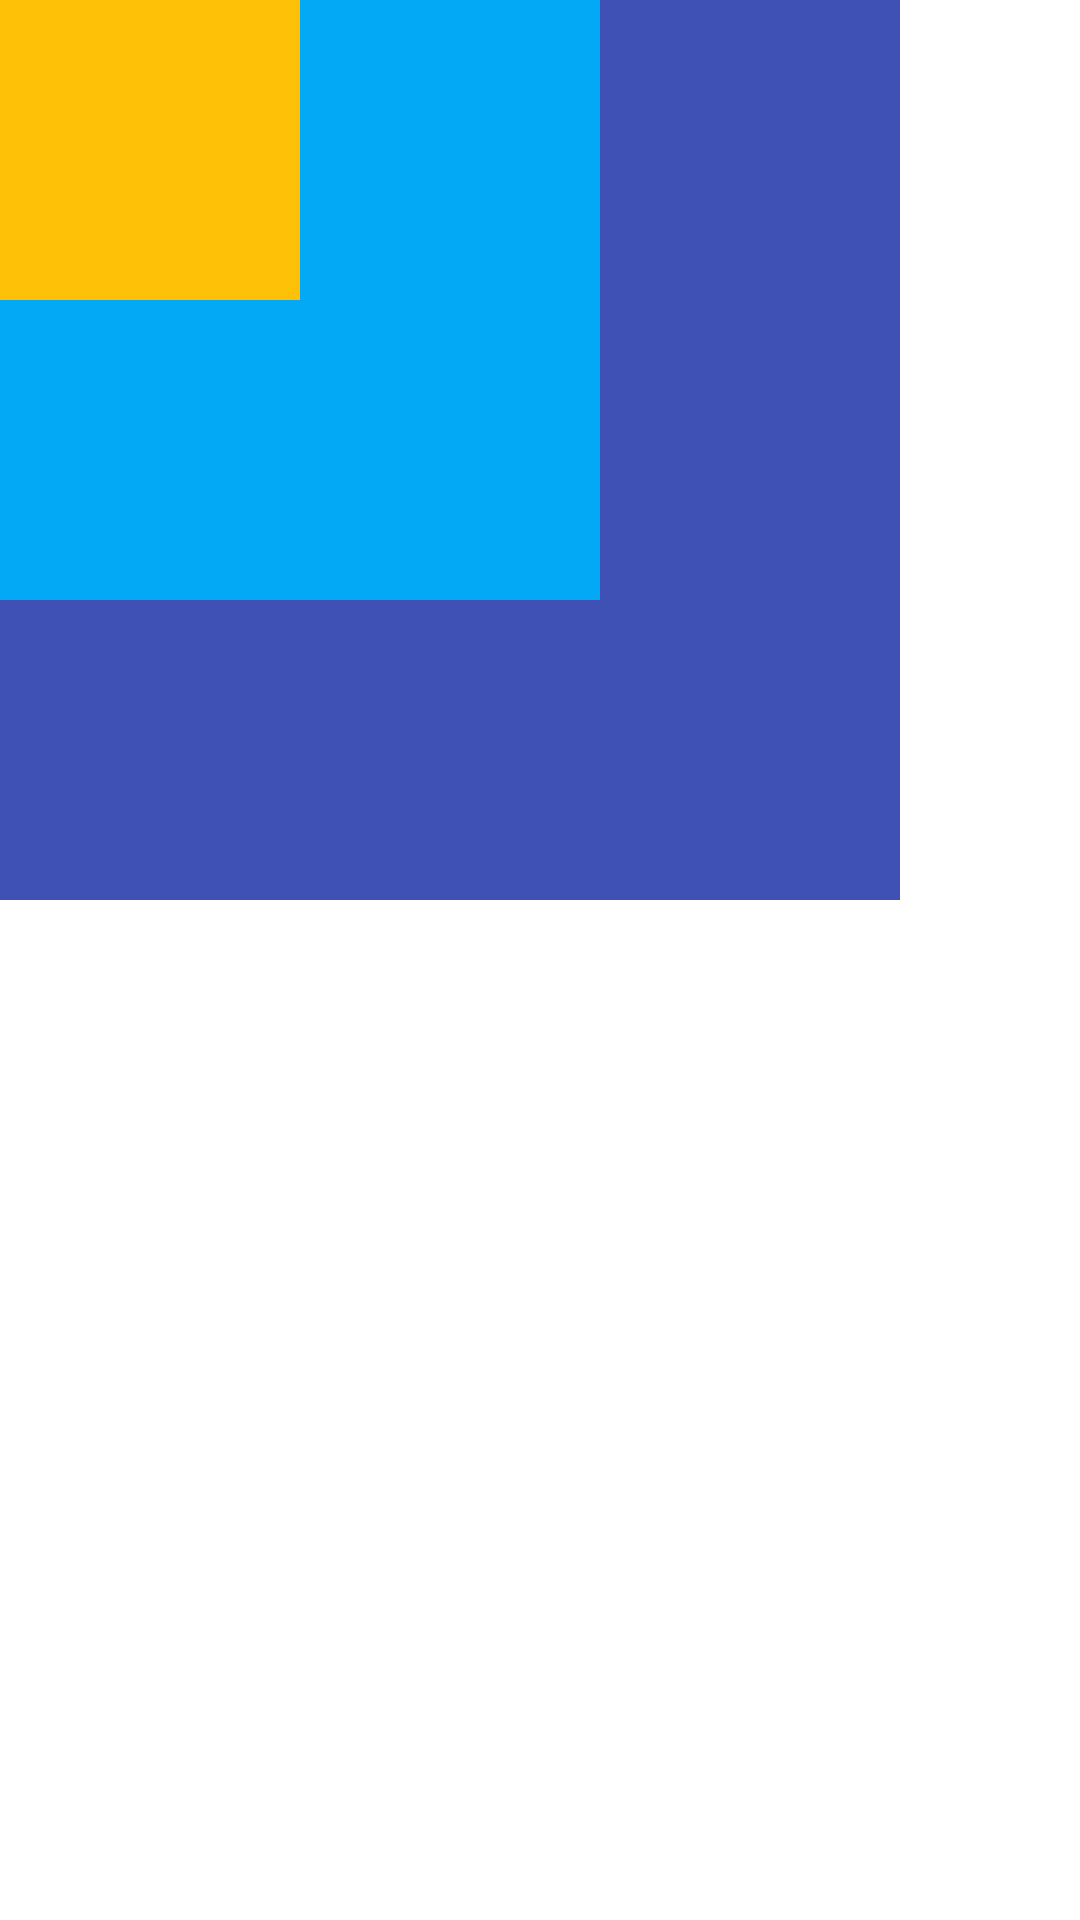

Reconstruct the res/layout file that produces this screen, plus the resources it refers to.
<!-- AndroidManifest.xml: application theme Theme.Oort -->
<!-- res/layout/relative_layout_10.xml -->
<?xml version="1.0" encoding="utf-8"?>
<RelativeLayout xmlns:android="http://schemas.android.com/apk/res/android"
    android:layout_width="match_parent"
    android:layout_height="match_parent">

    <TextView
        android:layout_width="300dp"
        android:layout_height="300dp"
        android:background="#3F51B5"/>

    <TextView
        android:layout_width="200dp"
        android:layout_height="200dp"
        android:background="#03A9F4"/>

    <TextView
        android:layout_width="100dp"
        android:layout_height="100dp"
        android:background="#FFC107"/>

</RelativeLayout>
<!-- resources referenced by this layout -->
<resources>
  <style name="Theme.Oort" parent="Theme.MaterialComponents.DayNight.DarkActionBar">
          
          <item name="colorPrimary">@color/purple_500</item>
          <item name="colorPrimaryVariant">@color/purple_700</item>
          <item name="colorOnPrimary">@color/white</item>
          
          <item name="colorSecondary">@color/teal_200</item>
          <item name="colorSecondaryVariant">@color/teal_700</item>
          <item name="colorOnSecondary">@color/black</item>
          
          <item name="android:statusBarColor" tools:targetApi="l">?attr/colorPrimaryVariant</item>
          
      </style>
  <!-- not gathered from this repository: default colours our renderer supplied (Android Studio template values) -->
  <color name="purple_500">#FF6200EE</color>
  <color name="purple_700">#FF3700B3</color>
  <color name="teal_200">#FF03DAC5</color>
  <color name="teal_700">#FF018786</color>
  <color name="black">#FF000000</color>
  <color name="white">#FFFFFFFF</color>
</resources>
